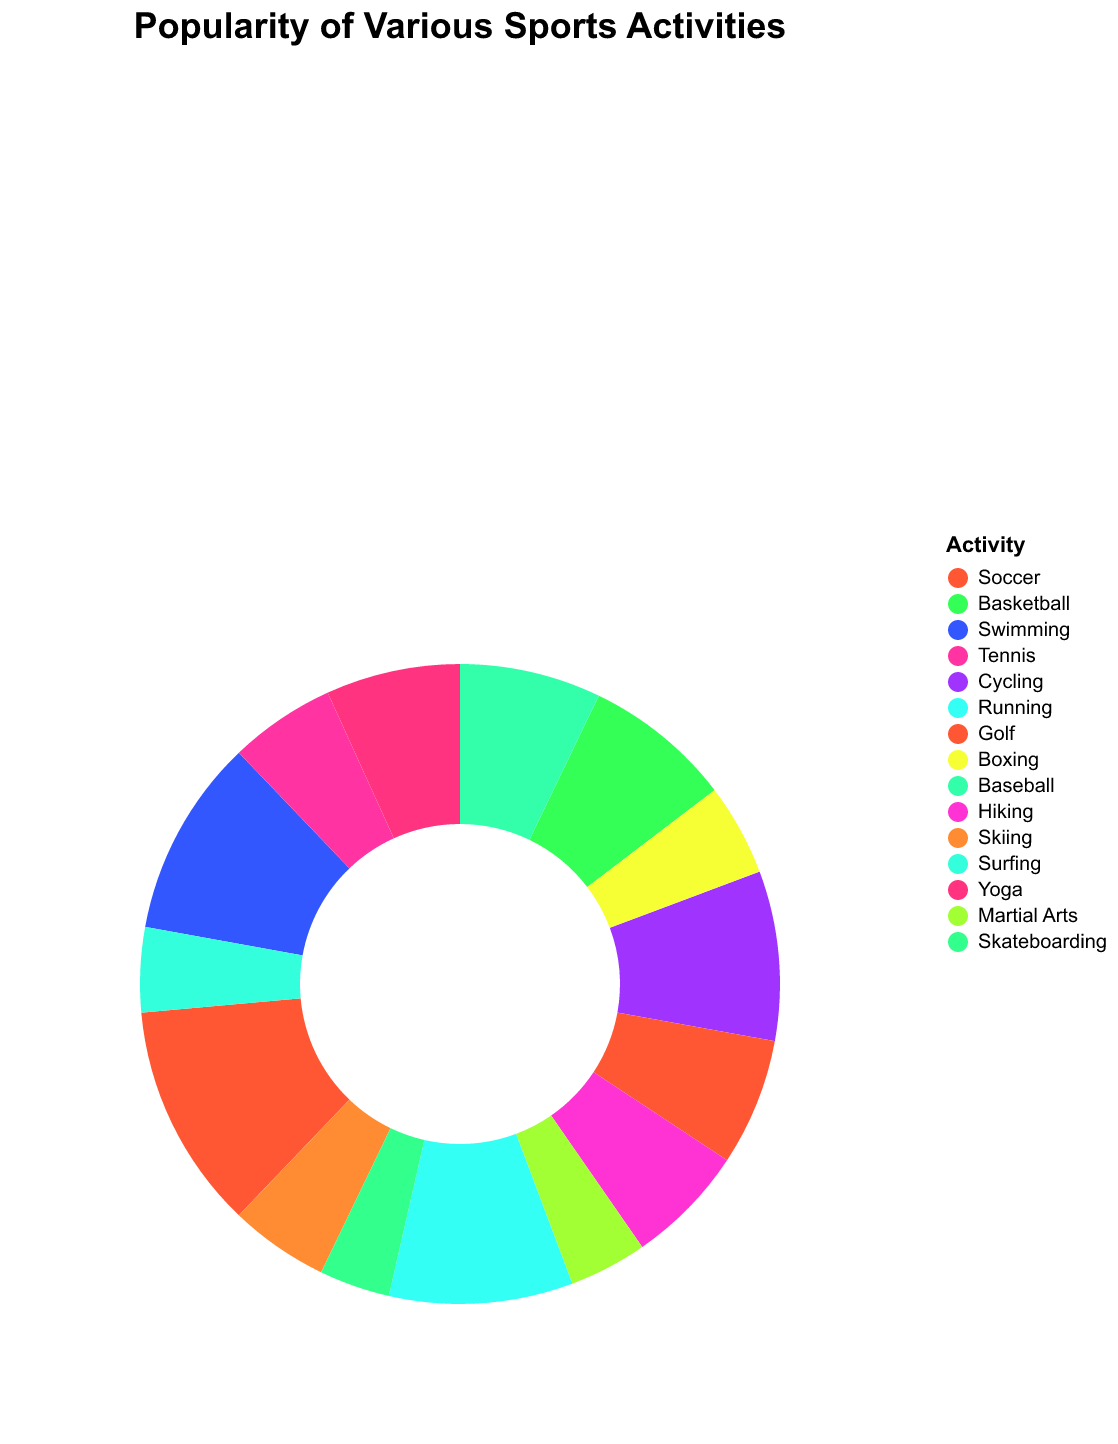

The table this chart was drawn from, first rows:
Activity, Participants
Soccer, 320
Basketball, 210
Swimming, 280
Tennis, 150
Cycling, 240
Running, 260
Golf, 180
Boxing, 130
Baseball, 200
Hiking, 170
Skiing, 140
Surfing, 120
Yoga, 190
Martial Arts, 110
Skateboarding, 100
